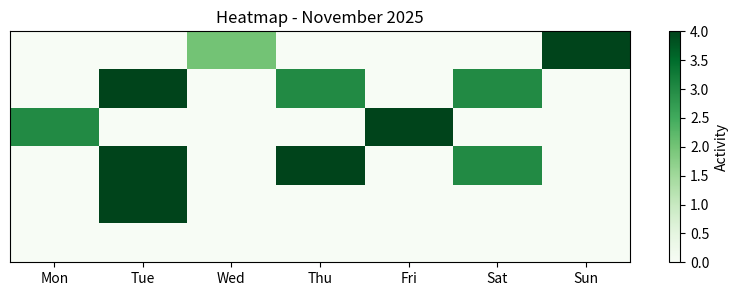

Recreate this plot in Python.
import numpy as np
import matplotlib.pyplot as plt
import calendar
import random

def generate_spaced_heatmap(year, month):
    num_days = calendar.monthrange(year, month)[1]
    
    heatmap = np.zeros((6, 7))
    
    active_days = []
    day = 0
    
    while day < num_days:
        gap = random.randint(2, 4)  # gap of 2–4 days
        day += gap
        if day < num_days:
            active_days.append(day)
    
    # Fill heatmap
    day_counter = 0
    for week in range(6):
        for weekday in range(7):
            if day_counter < num_days:
                if day_counter in active_days:
                    heatmap[week][weekday] = random.randint(2, 4)  # green intensity
                day_counter += 1
    
    return heatmap

def plot_heatmap(heatmap, month, year):
    plt.figure(figsize=(10, 3))
    plt.imshow(heatmap, cmap='Greens', aspect='auto')
    
    plt.title(f"Heatmap - {calendar.month_name[month]} {year}")
    plt.xticks(range(7), ['Mon', 'Tue', 'Wed', 'Thu', 'Fri', 'Sat', 'Sun'])
    plt.yticks([])
    
    plt.colorbar(label='Activity')
    plt.show()

# 👉 Choose your month
year = 2025
month = 11  # change this

heatmap = generate_spaced_heatmap(year, month)
plot_heatmap(heatmap, month, year)
